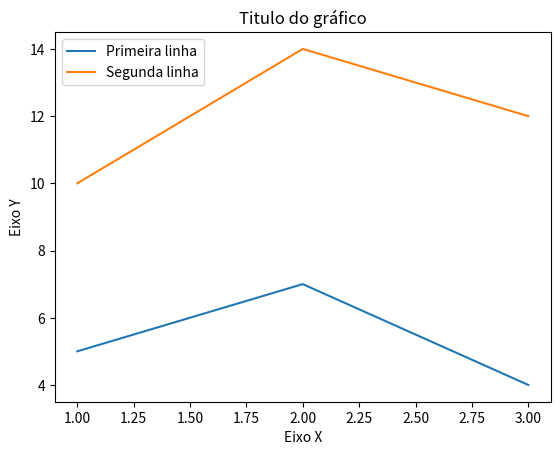

This chart was generated by the following Python code:
# -*- coding: utf-8 -*-
"""
Spyder Editor

This is a temporary script file.
"""

import matplotlib.pyplot as plt

x = [1,2,3]
y = [5,7,4]

x2 = [1,2,3]
y2 = [10,14,12]


plt.plot(x,y,label='Primeira linha')
plt.plot(x2,y2,label='Segunda linha')
plt.xlabel('Eixo X')
plt.ylabel('Eixo Y')
plt.title('Titulo do gráfico')
plt.legend()
plt.show()
